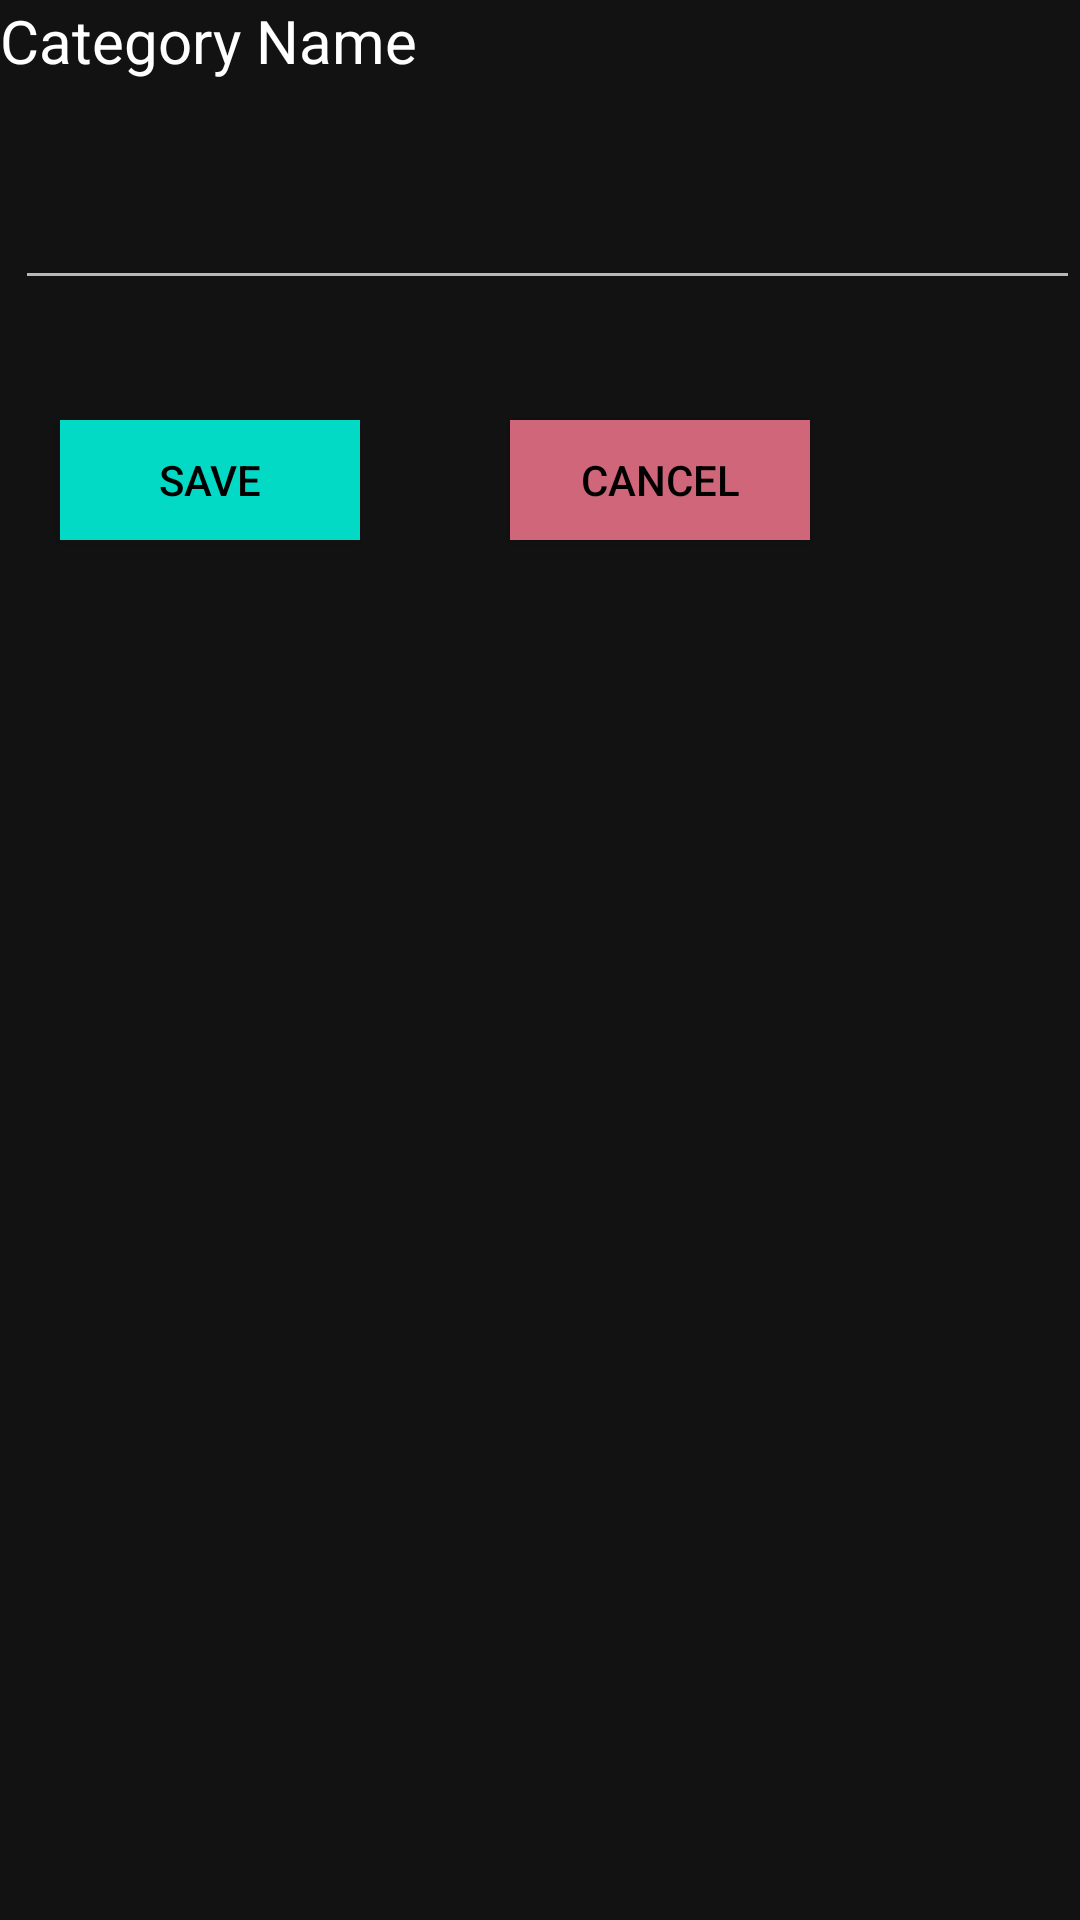

Write the Android layout XML for this screen, with the resource values it uses.
<!-- AndroidManifest.xml: application theme AppTheme -->
<!-- res/layout/categoriespopup.xml -->
<?xml version="1.0" encoding="utf-8"?>
<LinearLayout xmlns:android="http://schemas.android.com/apk/res/android"
    android:orientation="vertical" android:layout_width="300dp"
    android:background="@color/Bg"
    android:layout_height="match_parent">

    <TextView
        android:layout_width="match_parent"
        android:text="Category Name"
        android:textColor="#ffffFF"
        android:textSize="20dp"
        android:layout_height="50dp"/>

    <EditText
        android:id="@+id/edt_cat"
        android:layout_marginLeft="5dp"
        android:layout_width="match_parent"
        android:layout_height="50dp"/>

    <LinearLayout
        android:layout_width="300dp"
        android:orientation="horizontal"
        android:layout_height="match_parent">

        <Button
            android:textColor="@color/onPrimary"
            android:id="@+id/savecat"
            android:layout_width="100dp"
            android:layout_height="40dp"
            android:layout_marginLeft="20dp"
            android:layout_marginTop="40dp"
            android:background="@color/secondary"
            android:text="Save"/>

        <Button
            android:id="@+id/cancelcatbtn"
            android:textColor="@color/onPrimary"
            android:layout_width="100dp"
            android:layout_height="40dp"
            android:layout_marginLeft="50dp"
            android:layout_marginTop="40dp"
            android:background="#CF6679"
            android:text="Cancel"/>

    </LinearLayout>


</LinearLayout>
<!-- resources referenced by this layout -->
<resources>
  <color name="Bg">#121212</color>
  <color name="onPrimary">#000000</color>
  <color name="secondary">#03DAC6</color>
  <style name="AppTheme" parent="Theme.Design.NoActionBar">
          
          <item name="colorPrimary">@color/Bg</item>
          <item name="colorPrimaryDark">@color/Bg</item>
          <item name="colorAccent">@color/colorAccent</item>
      </style>
  <color name="colorAccent">#D81B60</color>
</resources>
